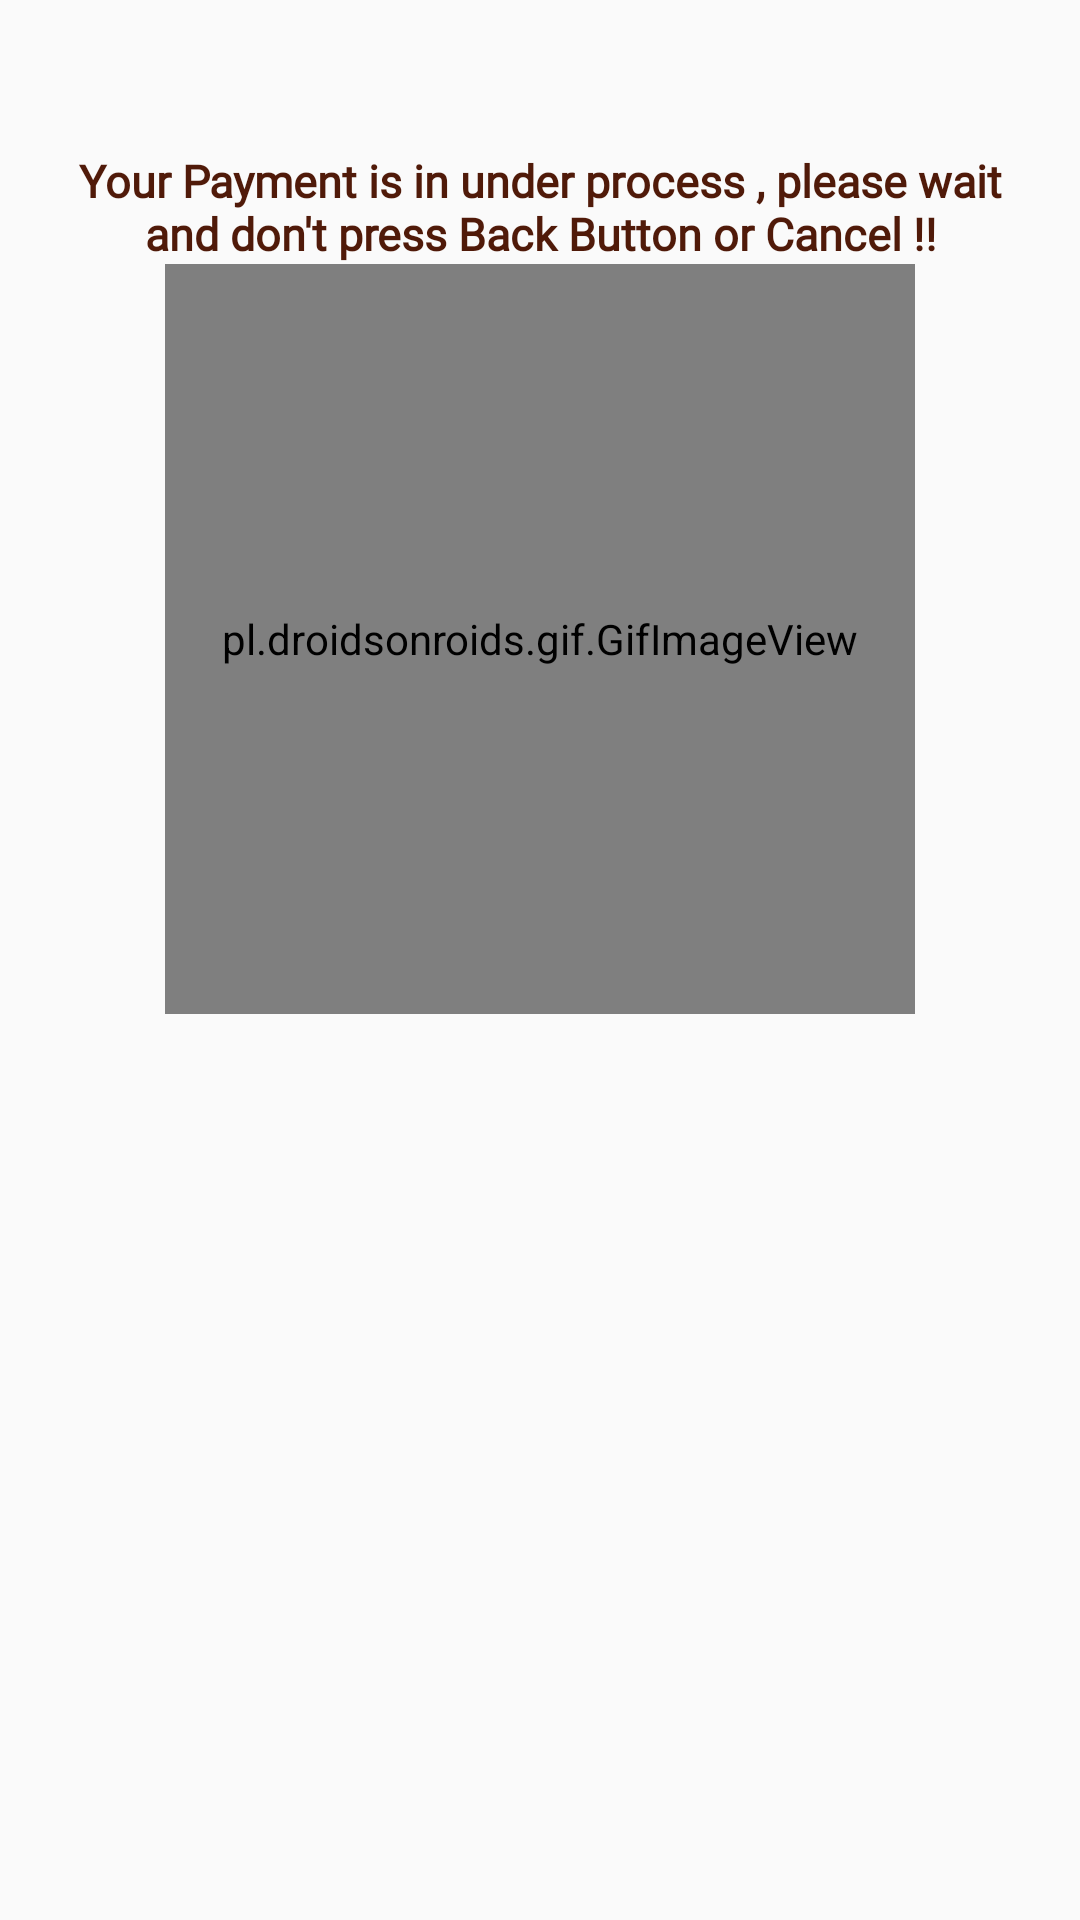

The Android layout XML behind this screen, and the referenced resources:
<!-- AndroidManifest.xml: application theme Theme.Sarang -->
<!-- res/layout/activity_final_payment.xml -->
<?xml version="1.0" encoding="utf-8"?>
<LinearLayout xmlns:android="http://schemas.android.com/apk/res/android"
    xmlns:tools="http://schemas.android.com/tools"
    android:layout_width="match_parent"
    android:layout_height="match_parent"
    android:orientation="vertical"
    tools:context=".view.activity.FinalPaymentActivity">

    <TextView
        android:id="@+id/payment_processText"
        android:layout_width="match_parent"
        android:layout_height="wrap_content"
        android:layout_marginHorizontal="15dp"
        android:layout_marginTop="50dp"
        android:fontFamily="@font/biryani_light"
        android:gravity="center"
        android:text="@string/payment_warning"
        android:textColor="#501A09"
        android:textSize="15dp"
        android:textStyle="bold" />

    <pl.droidsonroids.gif.GifImageView
        android:id="@+id/payment_processAnimation"
        android:layout_width="250dp"
        android:layout_height="250dp"
        android:layout_gravity="center"
        android:layout_marginHorizontal="50dp"
        android:src="@drawable/process" />
</LinearLayout>
<!-- resources referenced by this layout -->
<resources>
  <!-- drawable process: gif bitmap (drawable, 249103 bytes) -->
  <string name="payment_warning">Your Payment is in under process , please wait and don\'t press Back Button or Cancel !!</string>
  <style name="Theme.Sarang" parent="Theme.AppCompat.Light.NoActionBar">
          
          <item name="colorPrimary">@color/black</item>
          <item name="colorPrimaryVariant">@color/black</item>
          <item name="colorOnPrimary">@color/white</item>
          
          <item name="colorSecondary">@color/teal_200</item>
          <item name="colorSecondaryVariant">@color/teal_700</item>
          <item name="colorOnSecondary">@color/black</item>
          
          <item name="android:statusBarColor" tools:targetApi="l">?attr/colorPrimaryVariant</item>
          
      </style>
  <color name="black">#000000</color>
  <color name="white">#FFFFFF</color>
  <color name="teal_200">#FF03DAC5</color>
  <color name="teal_700">#FF018786</color>
</resources>
